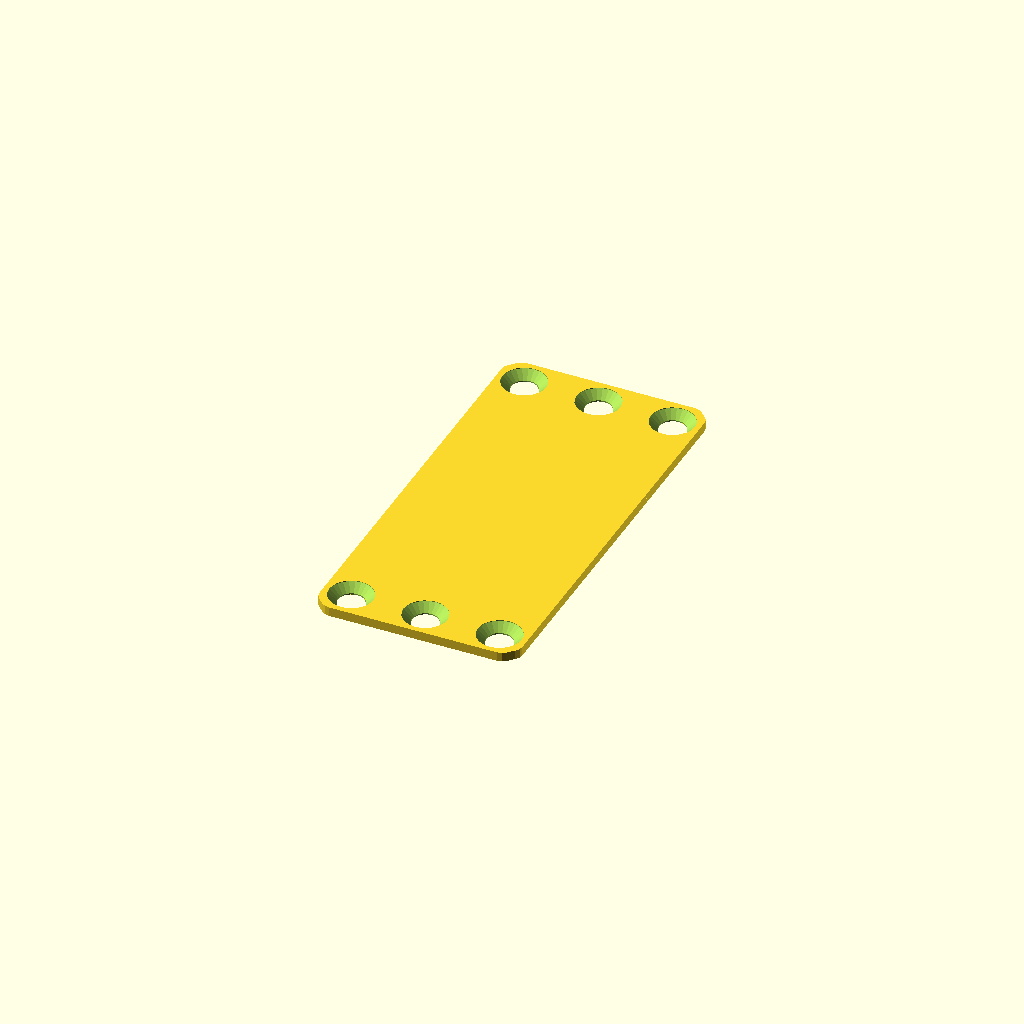
Cell 1 — every parameter at its default value.
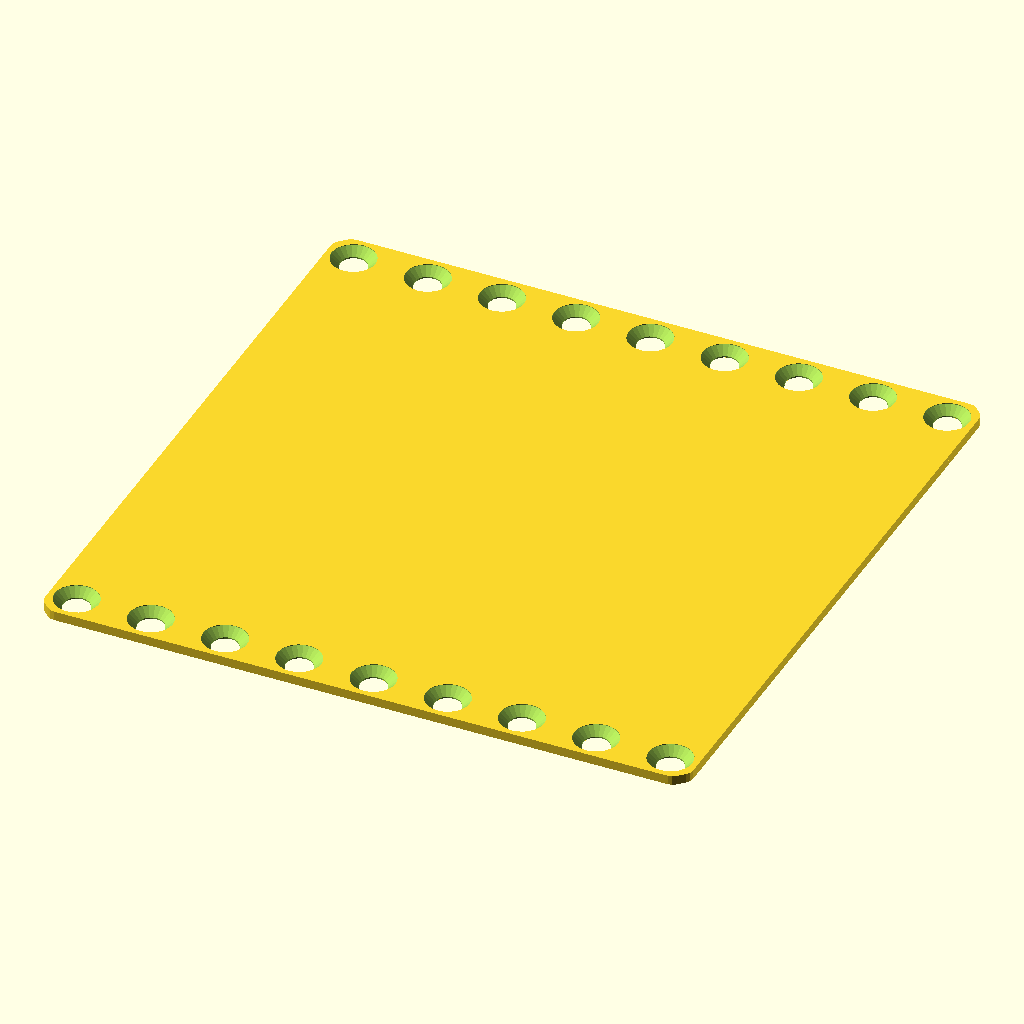
Cell 2 — preset "p1800".
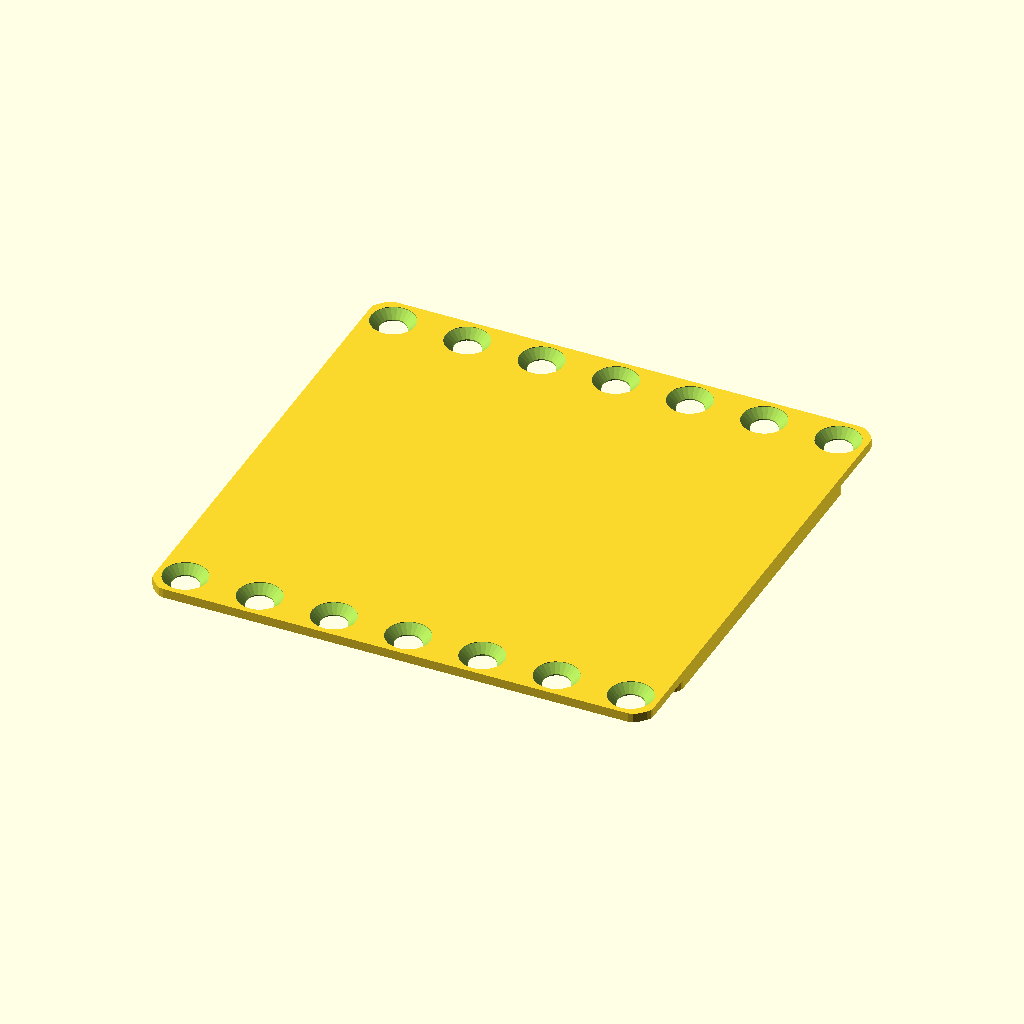
Cell 3: the "p2011" preset from the model's presets file.
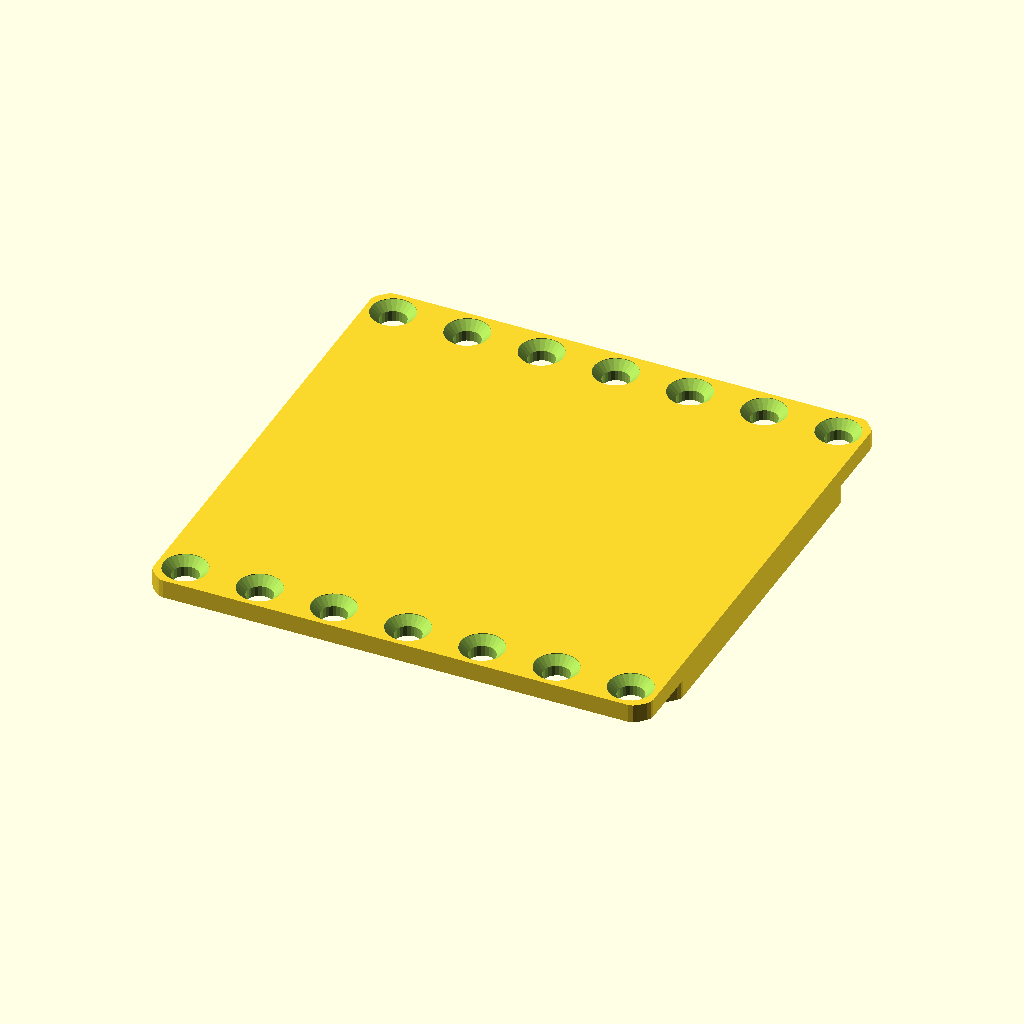
Cell 4: the "p2020" preset from the model's presets file.
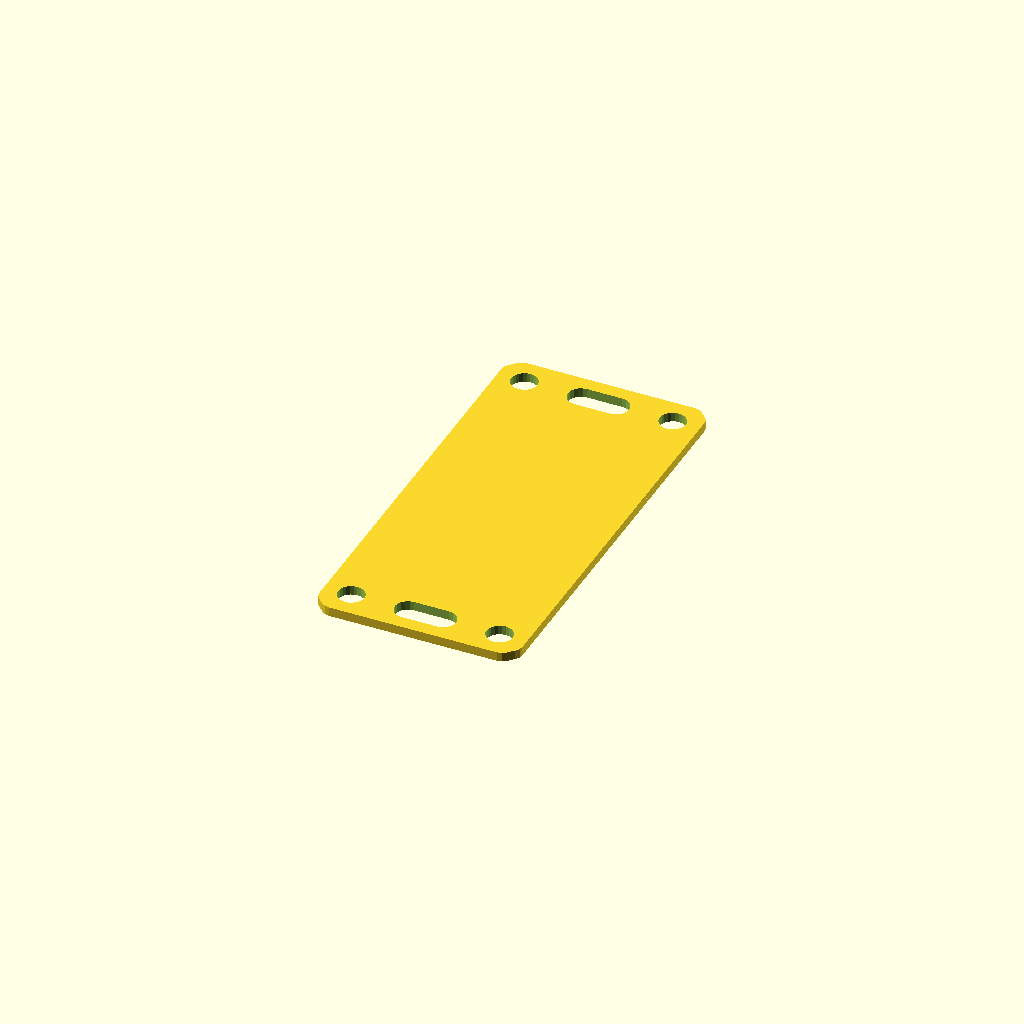
Cell 5: the "p2082" preset from the model's presets file.
All cells are drawn from one camera (rotation 55°, 0°, 25°, orthographic, colour scheme Cornfield), so only the parameter changes between them.
The OpenSCAD source (2023/tograck/TagPanel1.scad):
// TagPanel1.4
// 
// A blank TOGRack or TOGRack2 panel.
// Can generate small, thin panels usable as 'tags', e.g. for keychains.
//
// v1.1:
// - Rack along X asis
// - 1-atom high panels work and can be used as spacers
// v1.2:
// - Move most panel-generation logic into TOGRackPanel1 library
// v1.3:
// - Replace panel_thickness with panel_thickness_u
// - Add back_fat_u and outer_offset_u (which defaults to -1 for TOGRack2-compatibility)
// v1.4:
// - Add support for center_hole_slot_width, which if >= 0, will add a wider
//   version of the regular hole in the center of the front and back edges

size_atoms = [3,6];
panel_thickness_u = 1; // 0.05
hole_style = "THL-1001"; // ["THL-1001", "THL-1004", "THL-1008", "straight-4.5mm", "straight-5mm"]
center_hole_style = "none";
center_hole_slot_width = 0;
outer_offset_u = -1;
outer_offset = -0.1;
back_fat_u = 0; // 0.05

$fn = 24;

use <../lib/TOGHoleLib2.scad>
use <../lib/TOGMod1.scad>
use <../lib/TOGRackPanel1.scad>

function u_to_mm(u)     = u * 254/160;
function atoms_to_mm(a) = a * 127/10;

panel_thickness_mm = u_to_mm(panel_thickness_u);

nominal_size = [
	atoms_to_mm(size_atoms[0]),
	atoms_to_mm(size_atoms[1]),
	panel_thickness_mm,
];

slot = center_hole_slot_width < 0 ? ["union"] :
	tog_holelib2_slot(center_hole_style, [-1, panel_thickness_mm, panel_thickness_mm + 10], [[-center_hole_slot_width/2, 0], [center_hole_slot_width/2, 0]]);

togmod1_domodule(["difference",
	tograckpanel1_panel(
		nominal_size,
		outer_offset = u_to_mm(outer_offset_u)+outer_offset,
		mounting_hole_style = hole_style,
		back_fat = u_to_mm(back_fat_u)
	),
	
	if( center_hole_slot_width > 0 ) for( ym=[-size_atoms[1]/2 + 0.5, size_atoms[1]/2 - 0.5] ) ["translate", [0, atoms_to_mm(ym), 0], slot]
]);
Customizer parameters (derived from the source; name, type, default, range or options):
size_atoms: vector, default [3, 6]
panel_thickness_u: number, default 1
hole_style: string, default "THL-1001", options "THL-1001", "THL-1004", "THL-1008", "straight-4.5mm", "straight-5mm"
center_hole_style: string, default "none"
center_hole_slot_width: number, default 0
outer_offset_u: number, default -1
outer_offset: number, default -0.1
back_fat_u: number, default 0
